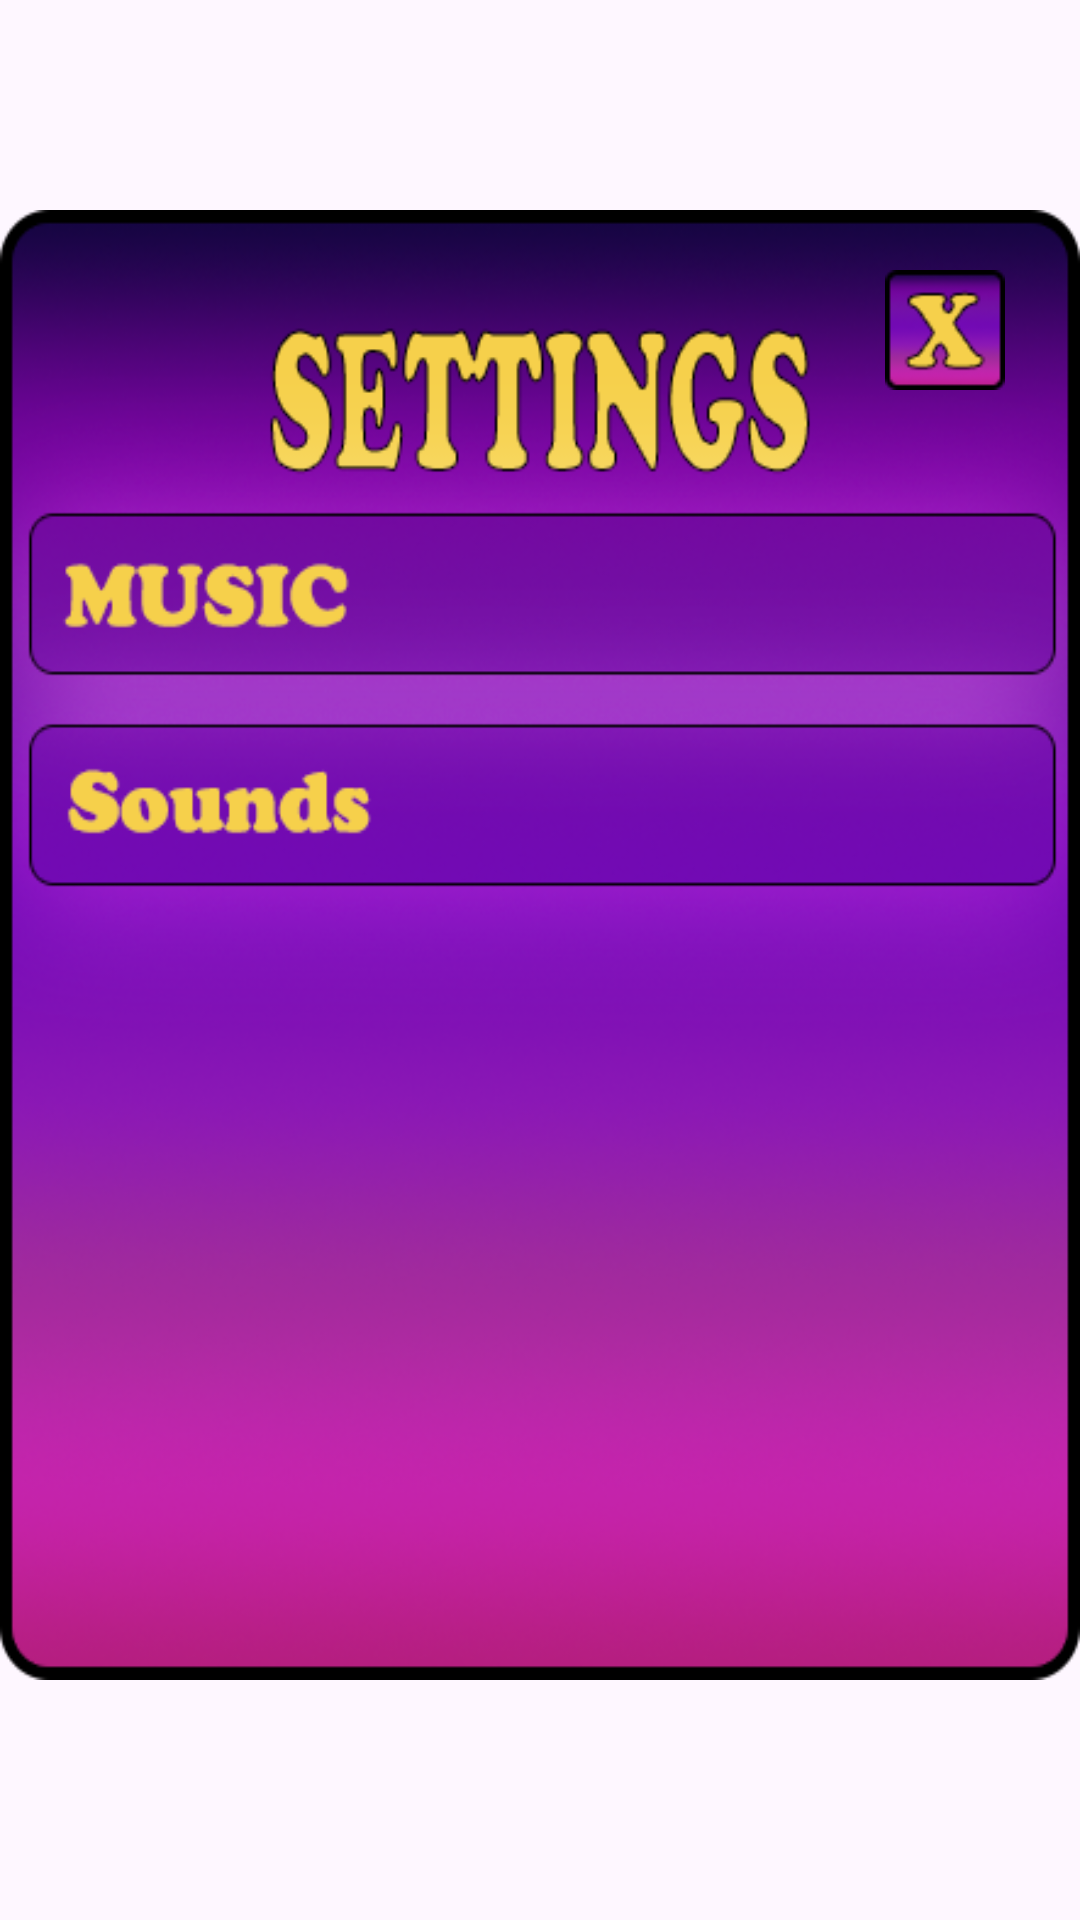

Layout XML and referenced resources for this Android screen:
<!-- AndroidManifest.xml: application theme Theme.StellationGroove -->
<!-- res/layout/settings.xml -->
<?xml version="1.0" encoding="utf-8"?>
<RelativeLayout xmlns:android="http://schemas.android.com/apk/res/android"
                android:layout_width="fill_parent"
                android:layout_height="fill_parent">

    <RelativeLayout
            android:layout_width="390dp"
            android:layout_height="490dp"
            android:layout_centerHorizontal="true"
            android:layout_marginTop="70dp"
            android:background="@drawable/setting_bg">

        <ImageView
                android:id="@+id/close"
                android:layout_width="40dp"
                android:layout_height="40dp"
                android:layout_alignParentEnd="true"
                android:layout_marginTop="20dp"
                android:layout_marginRight="25dp"
                android:background="@drawable/close"/>

        <ImageView
                android:id="@+id/music_on"
                android:layout_width="85dp"
                android:layout_height="35dp"
                android:layout_alignParentEnd="true"
                android:layout_marginRight="60dp"
                android:layout_marginTop="110dp"
                android:background="@drawable/on"/>

        <ImageView
                android:id="@+id/music_off"
                android:layout_width="85dp"
                android:layout_height="35dp"
                android:layout_alignParentEnd="true"
                android:layout_marginRight="60dp"
                android:layout_marginTop="110dp"
                android:background="@drawable/off"
                android:visibility="invisible"/>

        <ImageView
                android:id="@+id/sounds_on"
                android:layout_width="85dp"
                android:layout_height="35dp"
                android:layout_alignParentEnd="true"
                android:layout_marginRight="60dp"
                android:layout_marginTop="180dp"
                android:background="@drawable/on"/>

        <ImageView
                android:id="@+id/sounds_off"
                android:layout_width="85dp"
                android:layout_height="35dp"
                android:layout_alignParentEnd="true"
                android:layout_marginRight="60dp"
                android:layout_marginTop="180dp"
                android:background="@drawable/off"
                android:visibility="invisible"/>

    </RelativeLayout>
</RelativeLayout>
<!-- resources referenced by this layout -->
<resources>
  <!-- drawable close: png bitmap (drawable, 2838 bytes) -->
  <!-- drawable setting_bg: png bitmap (drawable, 182920 bytes) -->
  <style name="Theme.StellationGroove" parent="Base.Theme.StellationGroove" />
  <style name="Base.Theme.StellationGroove" parent="Theme.Material3.DayNight.NoActionBar">
          
          <item name="android:windowDisablePreview">true</item>
           <item name="colorPrimary">#303F9F</item>
      </style>
</resources>
